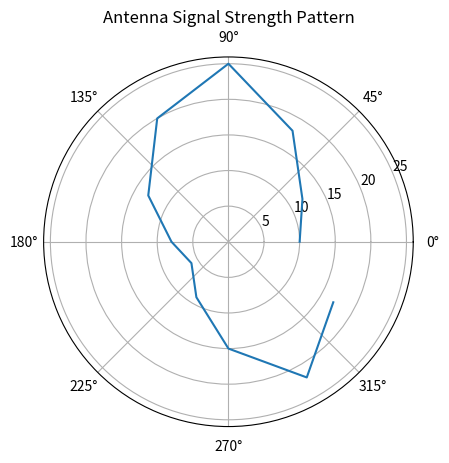

Write Python code to recreate this figure.
#Suppose we have an antenna and
#we want to see how strong the signal is in each direction.
#Draw a polar diagram showing at what angle the antenna has the most strength.

#Distance from center = signal strength
#Angle = antenna direction

#Applications: 
#1) Mobile Antenna : Want to know: In which direction does the antenna have
#the most coverage?
#2) Radar : Want to know: At what angle is the signal best received?
#3) Speaker : They check: In which direction does the sound spread the most?
 

#Angles is theta.
#Signal is r.

import matplotlib.pyplot as plt
import numpy as np

theta = [0, 30, 60, 90, 120, 150, 180, 210, 240, 270, 300, 330]
r = [10, 12, 18, 25, 20, 13, 8, 6, 9, 15, 22, 17]
theta = np.deg2rad(theta)

fig,ax=plt.subplots(subplot_kw={"projection":"polar"})
ax.plot(theta,r)
ax.set_title("Antenna Signal Strength Pattern")
plt.show()
